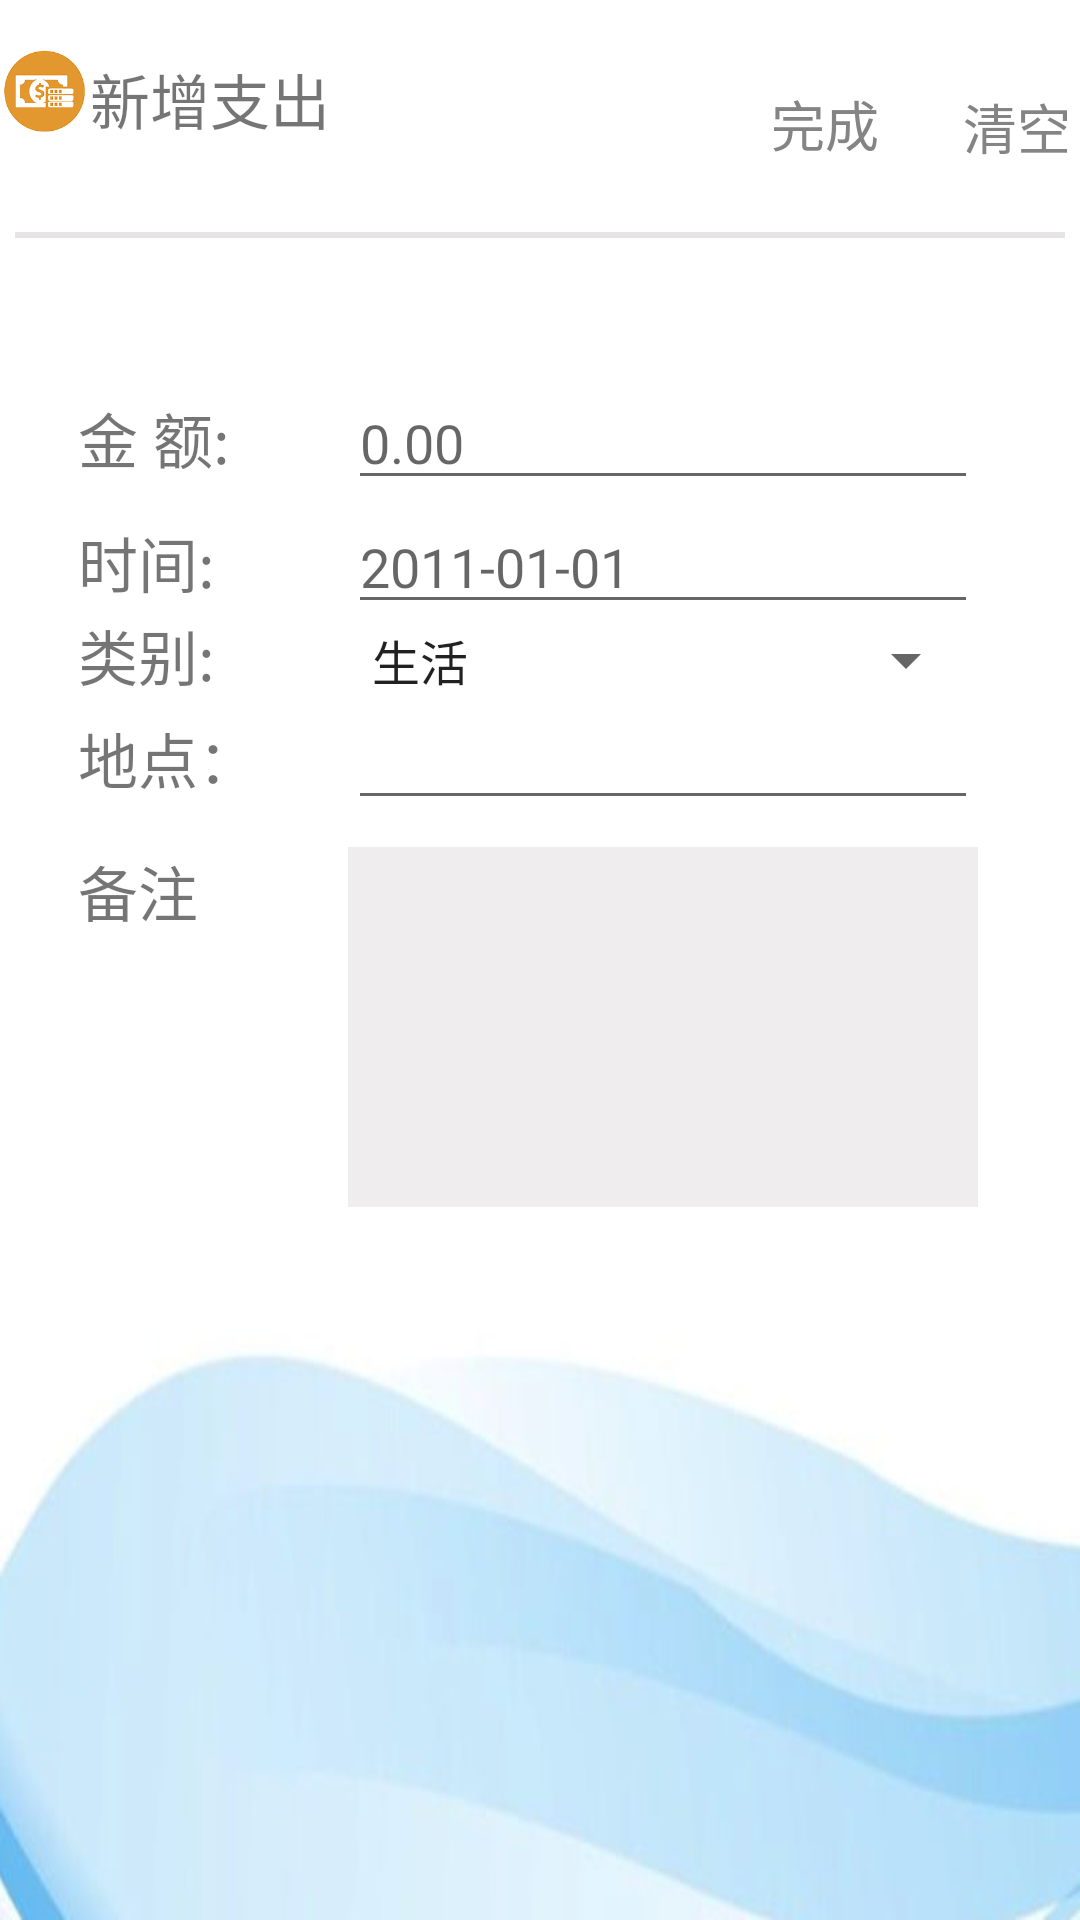

Android layout source for this screen:
<!-- AndroidManifest.xml: application theme AppTheme -->
<!-- res/layout/addoutaccount.xml -->
<?xml version="1.0" encoding="utf-8"?>
<LinearLayout xmlns:android="http://schemas.android.com/apk/res/android"
    xmlns:app="http://schemas.android.com/apk/res-auto"
    android:orientation="vertical"
    android:layout_width="match_parent"
    android:layout_height="match_parent"
    android:id="@+id/outitem"
    android:background="@drawable/bgmain"
    >
    <RelativeLayout
        android:layout_width="wrap_content"
        android:layout_height="wrap_content"
        android:background="#fff">
        <ImageView
            android:id="@+id/imageView1"
            style="@style/titleImage"
            android:src="@drawable/addout"
            android:layout_width="30dp"
            android:layout_height="30dp"
            android:layout_marginTop="15dp"
            />
        <TextView
            android:id="@+id/tv1"
            android:layout_width="match_parent"
            android:layout_height="40dp"
            android:text="新增支出"
            style="@style/textTitle"
            android:gravity="center_vertical|left"
            android:layout_toRightOf="@+id/imageView1"/>
        <Button
            android:layout_width="50dp"
            android:layout_height="25dp"
            android:id="@+id/btnOutSave"
            android:text="完成"
            android:textSize="18dp"
            android:textColor="#848484"
            android:background="#fff"
            style="?android:attr/borderlessButtonStyle"
            android:layout_marginLeft="250dp"
            android:layout_alignBottom="@+id/tv1"
            android:layout_marginTop="65px"/>
        <Button
            android:id="@+id/btnOutCancel"
            android:layout_width="60dp"
            android:layout_height="50dp"
            android:background="#fff"
            android:text="清空"
            android:textColor="#848484"
            android:textSize="18dp"
            style="?android:attr/borderlessButtonStyle"
            android:layout_alignBaseline="@+id/btnOutSave"
            android:layout_alignBottom="@+id/btnOutSave"
            android:layout_toRightOf="@+id/btnOutSave"
            android:layout_toEndOf="@+id/btnOutSave"
            android:layout_marginLeft="18dp"
            android:layout_marginStart="18dp" />
    </RelativeLayout>
    <View
        android:layout_width="fill_parent"
        android:layout_marginTop="10dp"
        android:layout_height="2dp"
        android:layout_marginLeft="5dp"
        android:layout_marginRight="5dp"
        android:background="#e7e4e5" />
    <View
        android:layout_width="fill_parent"
        android:layout_marginTop="10dp"
        android:layout_height="1dp"
        android:layout_marginLeft="5dp"
        android:layout_marginRight="5dp"
        />

    <LinearLayout
        android:layout_width="match_parent"
        android:layout_height="25dp"
        android:orientation="vertical"
        >

    </LinearLayout>
    <LinearLayout
        android:orientation="vertical"
        android:layout_width="match_parent"
        android:layout_height="match_parent"
        android:layout_weight="1"
        >

        <RelativeLayout
            android:layout_width="match_parent"
            android:layout_height="330dp"
            android:padding="10dp">

            <TextView
                android:id="@+id/tvOuMoney"
                android:layout_width="90dp"
                android:layout_height="wrap_content"
                android:layout_alignBaseline="@+id/txOutMoney"
                android:layout_alignBottom="@+id/txOutMoney"
                android:layout_alignParentLeft="true"
                android:layout_marginLeft="16dp"
                android:text="金 额:"
                android:textSize="20sp" />

            <EditText
                android:id="@+id/txOutMoney"
                android:layout_width="210dp"
                android:layout_height="wrap_content"
                android:layout_toRightOf="@id/tvOuMoney"
                android:hint="0.00"
                android:inputType="number"
                android:maxLength="9"
                android:numeric="integer" />

            <TextView
                android:id="@+id/tvOutTime"
                android:layout_width="90dp"
                android:layout_height="wrap_content"
                android:layout_alignBaseline="@+id/txtOutTime"
                android:layout_alignBottom="@+id/txtOutTime"
                android:layout_toLeftOf="@+id/txOutMoney"
                android:text="时间:"
                android:textSize="20sp" />

            <EditText
                android:id="@+id/txtOutTime"
                android:layout_width="210dp"
                android:layout_height="wrap_content"
                android:layout_below="@+id/txOutMoney"
                android:layout_toRightOf="@+id/tvOutTime"
                android:hint="2011-01-01"
                android:inputType="datetime" />

            <TextView
                android:id="@+id/tvOutType"
                android:layout_width="90dp"
                android:layout_height="wrap_content"
                android:layout_alignBaseline="@+id/spOutType"
                android:layout_alignBottom="@+id/spOutType"
                android:layout_alignLeft="@+id/tvOutTime"
                android:text="类别:"
                android:textSize="20sp" />

            <Spinner
                android:id="@id/spOutType"
                android:layout_width="210dp"
                android:layout_height="wrap_content"
                android:layout_below="@id/txtOutTime"
                android:layout_toRightOf="@id/tvOutType"
                android:entries="@array/intype">

            </Spinner>

            <TextView
                android:id="@+id/tvOutAddress"
                android:layout_width="90dp"
                android:layout_height="wrap_content"
                android:layout_alignBaseline="@+id/txOutAddress"
                android:layout_alignBottom="@+id/txOutAddress"
                android:layout_toLeftOf="@+id/spOutType"
                android:text="地点："
                android:textSize="20sp" />

            <EditText
                android:id="@+id/txOutAddress"
                android:layout_width="210dp"
                android:layout_height="wrap_content"
                android:layout_below="@+id/spOutType"
                android:layout_toRightOf="@+id/tvOutAddress"
                android:singleLine="false" />

            <TextView
                android:id="@+id/tvOutMark"
                android:layout_width="90dp"
                android:layout_height="wrap_content"
                android:layout_alignTop="@+id/txOutMark"
                android:layout_toLeftOf="@+id/txOutAddress"
                android:text="备注"
                android:textSize="20sp" />

            <EditText
                android:id="@+id/txOutMark"
                android:layout_width="210dp"
                android:layout_height="120dp"
                android:layout_below="@+id/tvOutAddress"
                android:layout_marginTop="15dp"
                android:layout_toRightOf="@id/tvOutMark"
                android:background="#efeded"
                android:gravity="top"
                android:inputType="textMultiLine"
                android:scrollbars="vertical"
                android:singleLine="false"
                />


        </RelativeLayout>

    </LinearLayout>
    <LinearLayout
        android:layout_width="match_parent"
        android:layout_height="match_parent"
        android:layout_weight="3"
        android:orientation="vertical"
        android:weightSum="1">
        <RelativeLayout
            android:layout_width="match_parent"
            android:layout_height="27dp"
            android:padding="5px"
            android:layout_weight="0.52">
            <Button
                android:layout_width="80dp"
                android:layout_height="wrap_content"
                android:id="@+id/btnOutBack"
                android:layout_alignParentRight="true"
                android:layout_marginLeft="10dp"
                android:textColor="#fff"
                android:background="@drawable/shap1"
                android:text="返回"
                android:visibility="invisible"
                />


        </RelativeLayout>

    </LinearLayout>
</LinearLayout>
<!-- resources referenced by this layout -->
<resources>
  <string-array name="intype">
          <item>生活</item>
          <item>旅行</item>
          <item>sx</item>
      </string-array>
  <!-- drawable addout: jpeg bitmap (drawable, 39989 bytes) -->
  <!-- drawable bgmain: jpg bitmap (drawable, 18107 bytes) -->
  <!-- drawable shap1 (drawable) -->
  <?xml version="1.0" encoding="utf-8"?>
  <shape xmlns:android="http://schemas.android.com/apk/res/android"
      android:shape="rectangle">
      
      <solid android:color="#fb3" />
      
      
      <corners android:radius="5dip" />
  
      
  
  </shape>
  <style name="textTitle">
          <item name="android:textSize">20dp</item>
          <item name="android:layout_marginTop">13dp</item>
      </style>
  <style name="titleImage">
          <item name="android:layout_width">50dp</item>
          <item name="android:layout_height">50dp</item>
      </style>
  <style name="AppTheme" parent="Theme.AppCompat.Light.DarkActionBar">
          
          <item name="colorPrimary">#5F94CD</item>
          <item name="colorPrimaryDark">@color/colorPrimaryDark</item>
          <item name="colorAccent">@color/colorAccent</item>
      </style>
  <color name="colorPrimaryDark">#303F9F</color>
  <color name="colorAccent">#e7e4e5</color>
</resources>
